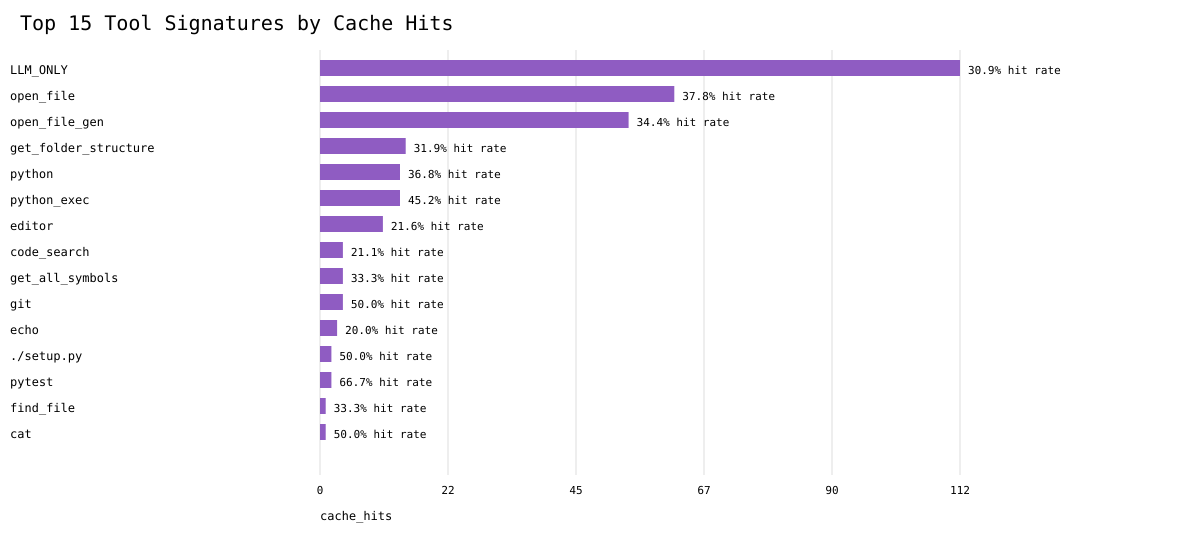

Values plotted in this chart, from the file beside it:
tool_signature, turns_total, cache_hits, cache_hit_pct, executed_requests, num_instances, agents
LLM_ONLY, 363, 112, 30.85, 251, 10, Inner-Editor-Assistant,Inner-Executor-As…
open_file, 164, 62, 37.8, 102, 10, Inner-Navigator-Assistant
open_file_gen, 157, 54, 34.39, 103, 10, Inner-Editor-Assistant,Inner-Navigator-A…
get_folder_structure, 47, 15, 31.91, 32, 9, Inner-Editor-Assistant,Inner-Navigator-A…
python, 38, 14, 36.84, 24, 7, Inner-Editor-Assistant,Inner-Executor-As…
python_exec, 31, 14, 45.16, 17, 5, Inner-Editor-Assistant,Inner-Navigator-A…
editor, 51, 11, 21.57, 40, 10, Inner-Editor-Assistant
code_search, 19, 4, 21.05, 15, 8, Inner-Navigator-Assistant
get_all_symbols, 12, 4, 33.33, 8, 3, Inner-Navigator-Assistant
git, 8, 4, 50.0, 4, 1, Inner-Executor-Assistant
echo, 15, 3, 20.0, 12, 5, Inner-Executor-Assistant
./setup.py, 4, 2, 50.0, 2, 1, Inner-Executor-Assistant
pytest, 3, 2, 66.67, 1, 1, Inner-Executor-Assistant
find_file, 3, 1, 33.33, 2, 2, Inner-Navigator-Assistant
cat, 2, 1, 50.0, 1, 1, Inner-Executor-Assistant
ls, 2, 1, 50.0, 1, 1, Inner-Executor-Assistant
python3, 8, 0, 0.0, 8, 2, Inner-Executor-Assistant
export, 2, 0, 0.0, 2, 1, Inner-Executor-Assistant
go_to_def, 1, 0, 0.0, 1, 1, Inner-Editor-Assistant
